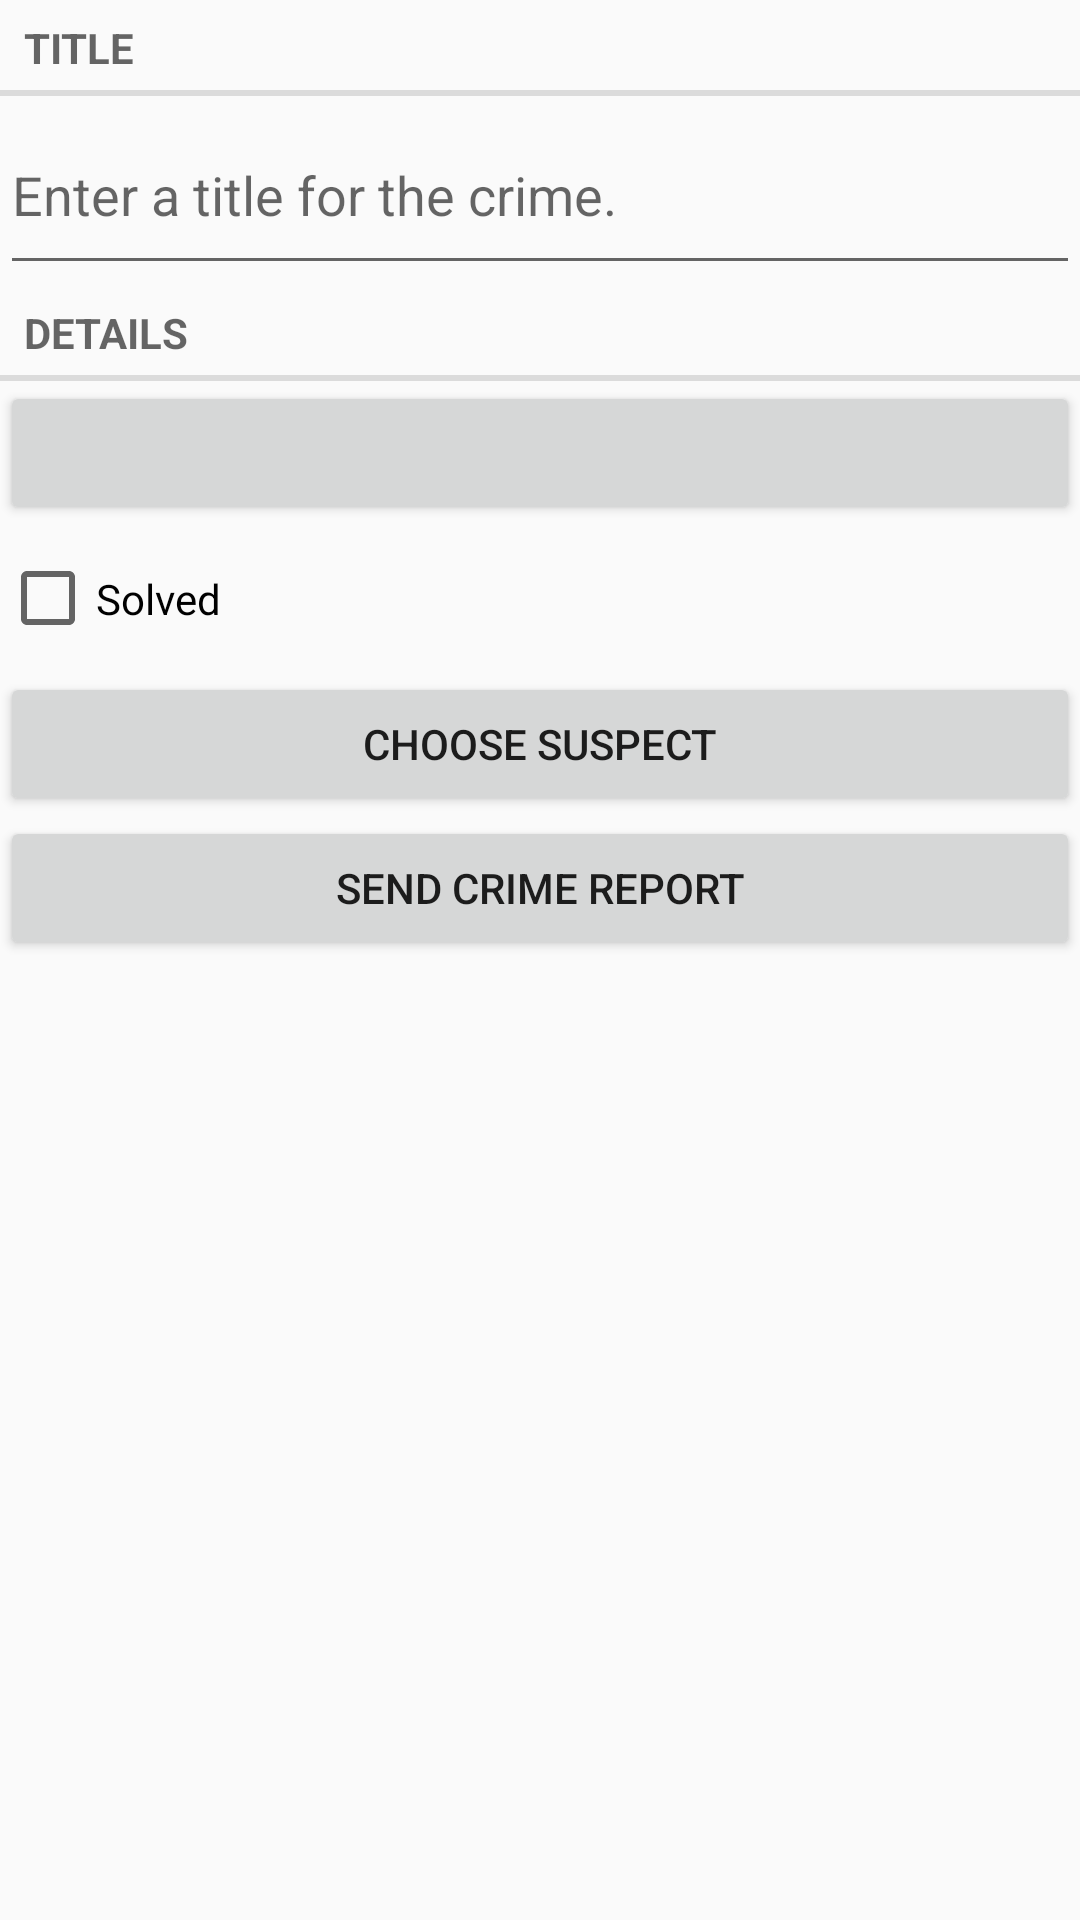

Produce the Android XML layout that renders to this screen, including the resource entries it uses.
<!-- AndroidManifest.xml: application theme Theme.Pr17_Pavlov -->
<!-- res/layout/activity_fragment_crime.xml -->
<?xml version="1.0" encoding="utf-8"?>
<LinearLayout xmlns:android="http://schemas.android.com/apk/res/android"

    xmlns:tools="http://schemas.android.com/tools"
    android:layout_width="match_parent"
    android:layout_height="match_parent"
    android:orientation="vertical"
    android:layout_margin="16dp"
    tools:context=".FragmentCrime">

    <TextView
        style="?android:listSeparatorTextViewStyle"
        android:layout_width="match_parent"
        android:layout_height="wrap_content"
        android:text="@string/crime_title_label" />

    <EditText
        android:id="@+id/crime_title"
        android:layout_width="match_parent"
        android:layout_height="63dp"
        android:hint="@string/crime_title_hint" />

    <TextView
        style="?android:listSeparatorTextViewStyle"
        android:layout_width="match_parent"
        android:layout_height="wrap_content"
        android:text="@string/crime_details_label" />

    <Button
        android:id="@+id/crime_date"
        android:layout_width="match_parent"
        android:layout_height="wrap_content"
        tools:text="Wed Nov 14 11:56 EST 2018" />

    <CheckBox
        android:id="@+id/crime_solved"
        android:layout_width="match_parent"
        android:layout_height="49dp"
        android:text="@string/crime_solved_label" />
    <Button
        android:id="@+id/crime_suspect"
        android:layout_width="match_parent"
        android:layout_height="wrap_content"
        android:text="@string/crime_suspect_text" />

    <Button
        android:id="@+id/crime_report"
        android:layout_width="match_parent"
        android:layout_height="wrap_content"
        android:text="@string/crime_report_text" />
</LinearLayout>
<!-- resources referenced by this layout -->
<resources>
  <string name="crime_details_label">Details</string>
  <string name="crime_report_text">Send Crime Report</string>
  <string name="crime_solved_label">Solved</string>
  <string name="crime_suspect_text">Choose Suspect</string>
  <string name="crime_title_hint">Enter a title for the crime.</string>
  <string name="crime_title_label">Title</string>
  <style name="Theme.Pr17_Pavlov" parent="Base.Theme.Pr17_Pavlov" />
  <style name="Base.Theme.Pr17_Pavlov" parent="Theme.AppCompat.DayNight.NoActionBar">
          
          
      </style>
</resources>
